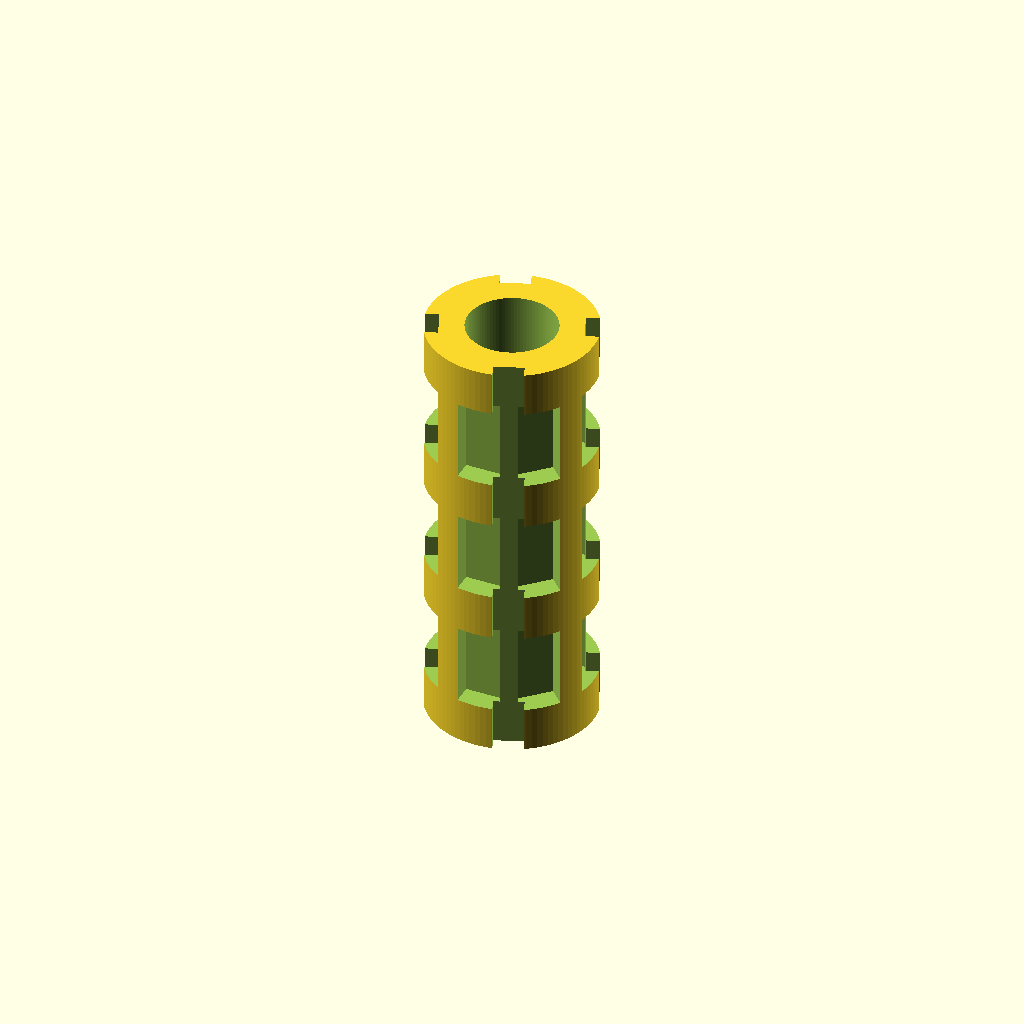
Cell 1: the model at its default parameters.
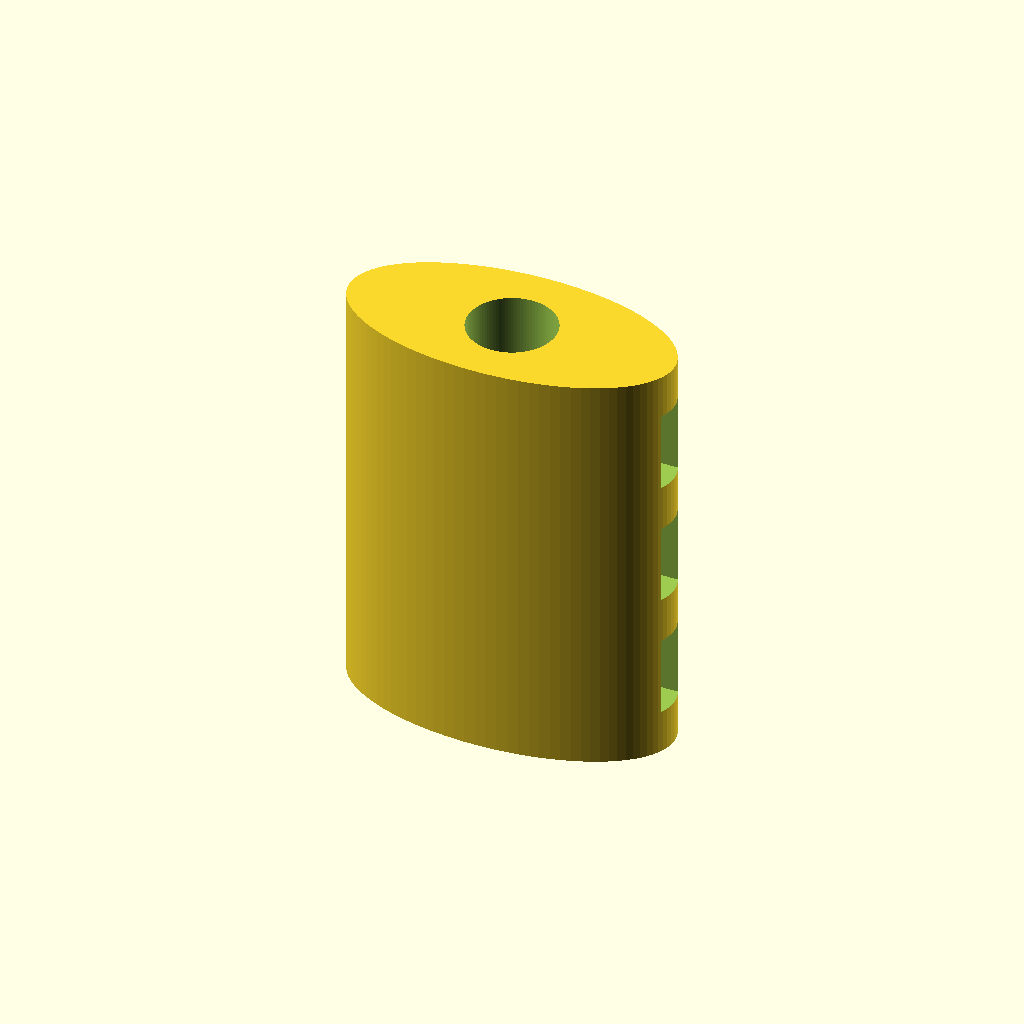
Cell 2: outer_d = 90 (everything else at default).
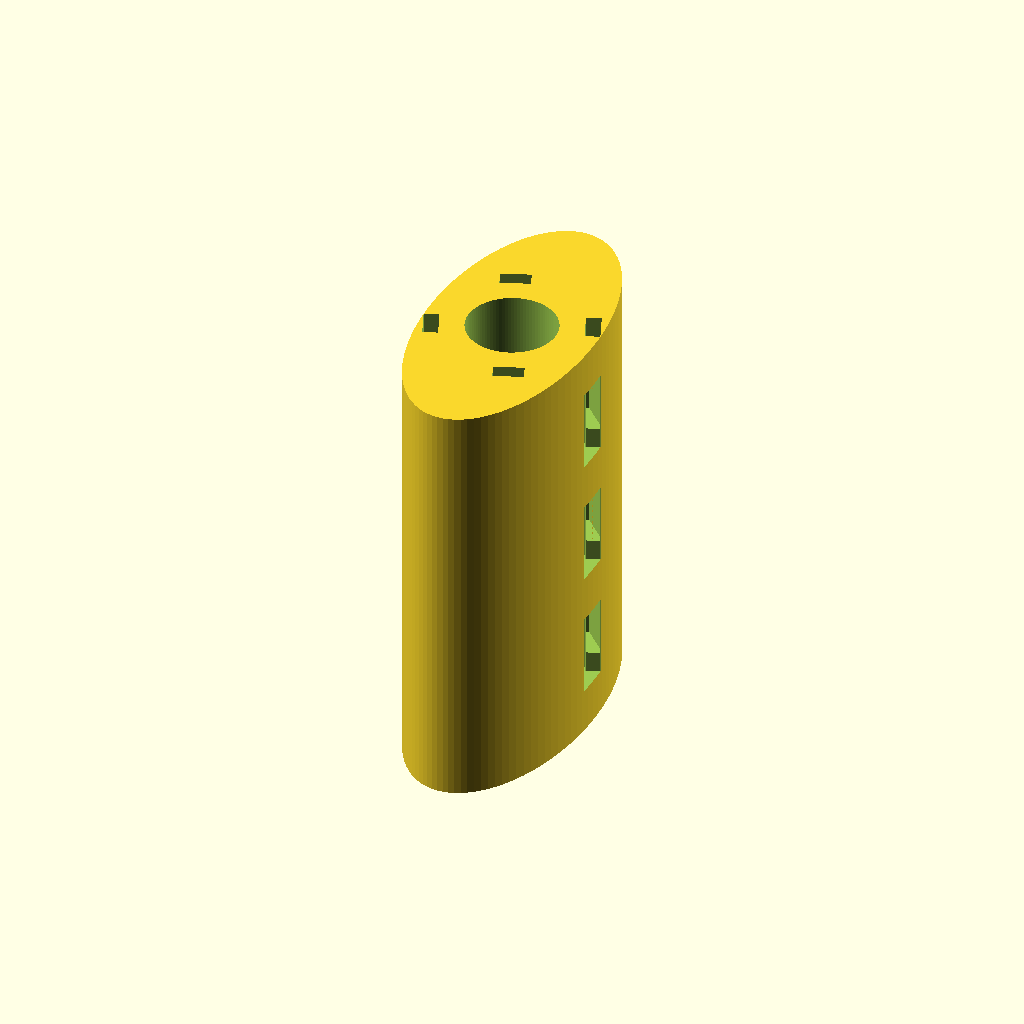
Cell 3 — outer_d_y set to 89.2, the other parameters unchanged.
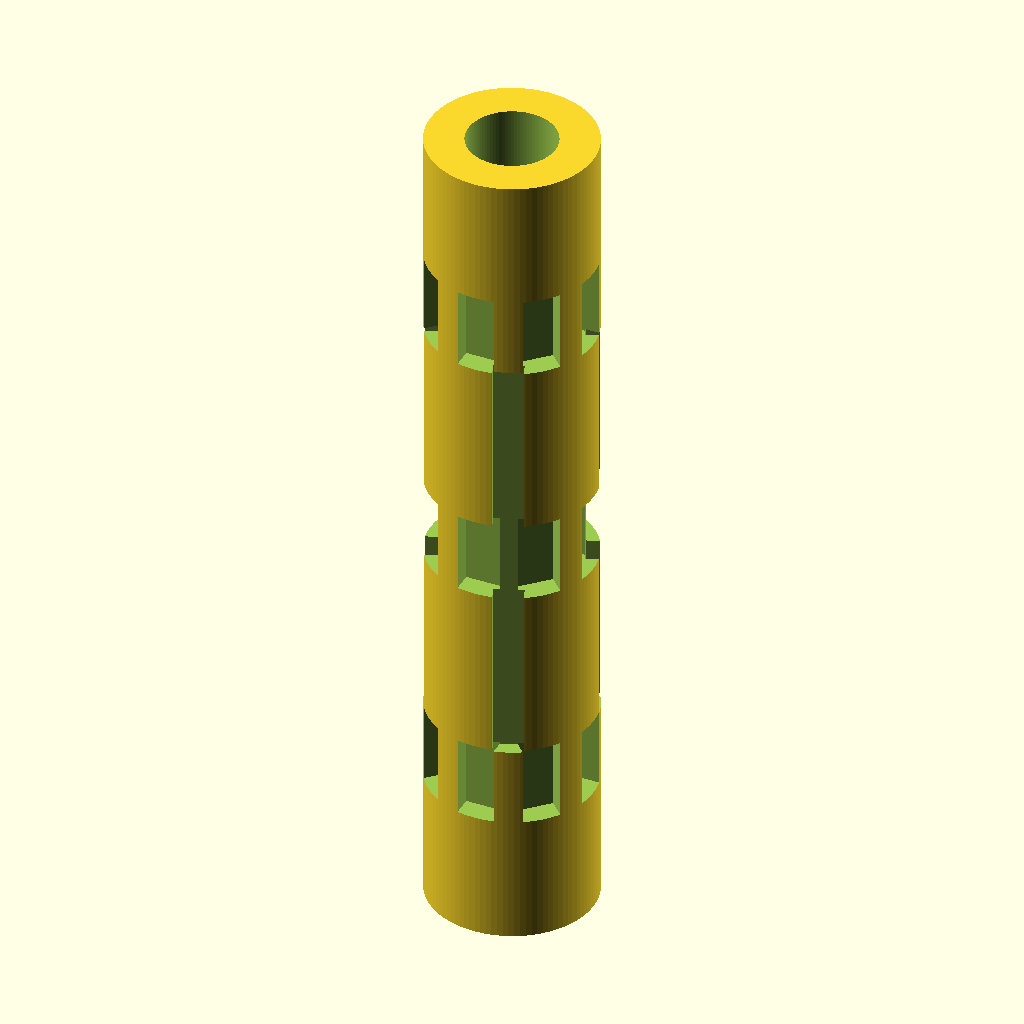
Cell 4 — h set to 230, the other parameters unchanged.
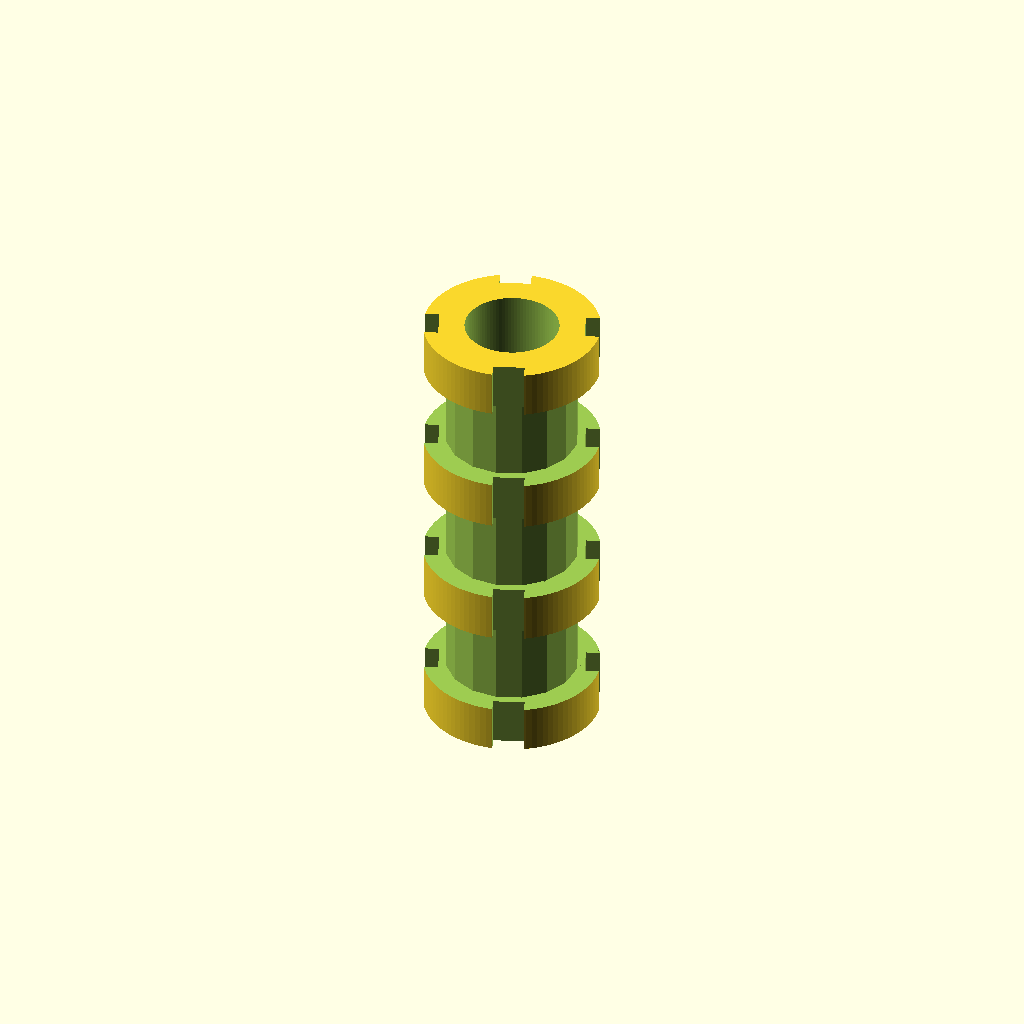
Cell 5: the same model with notch_count = 16.
All cells are drawn from one camera (rotation 55°, 0°, 25°, orthographic, colour scheme Cornfield), so only the parameter changes between them.
Source of the model, results/slice100k/baselines/gpt52/scad/103143.scad:
$fn=96;

outer_d = 45.0;
outer_d_y = 44.6;
h = 115.0;

bore_d = 24.0;

notch_count = 8;
notch_depth = 6.0;
notch_width = 10.0;
notch_height = 22.0;

key_count = 4;
key_depth = 4.0;
key_width = 8.0;
key_height = 115.0;

module outer_shell() {
    scale([1, outer_d_y/outer_d, 1])
        cylinder(d=outer_d, h=h, center=true);
}

module bore() {
    cylinder(d=bore_d, h=h+2, center=true);
}

module radial_notch(angle_deg, zpos) {
    rotate([0,0,angle_deg])
        translate([outer_d/2 - notch_depth/2, 0, zpos])
            cube([notch_depth, notch_width, notch_height], center=true);
}

module full_height_key(angle_deg) {
    rotate([0,0,angle_deg])
        translate([outer_d/2 - key_depth/2, 0, 0])
            cube([key_depth, key_width, key_height+2], center=true);
}

module notch_set() {
    for (i = [0:notch_count-1]) {
        a = i*360/notch_count;
        radial_notch(a, -h*0.30);
        radial_notch(a, 0);
        radial_notch(a, h*0.30);
    }
}

module key_set() {
    for (i = [0:key_count-1]) {
        a = i*360/key_count + 22.5;
        full_height_key(a);
    }
}

difference() {
    outer_shell();
    bore();
    notch_set();
    key_set();
}
Customizer parameters (derived from the source; name, type, default, range or options):
outer_d: number, default 45
outer_d_y: number, default 44.6
h: number, default 115
bore_d: number, default 24
notch_count: number, default 8
notch_depth: number, default 6
notch_width: number, default 10
notch_height: number, default 22
key_count: number, default 4
key_depth: number, default 4
key_width: number, default 8
key_height: number, default 115
